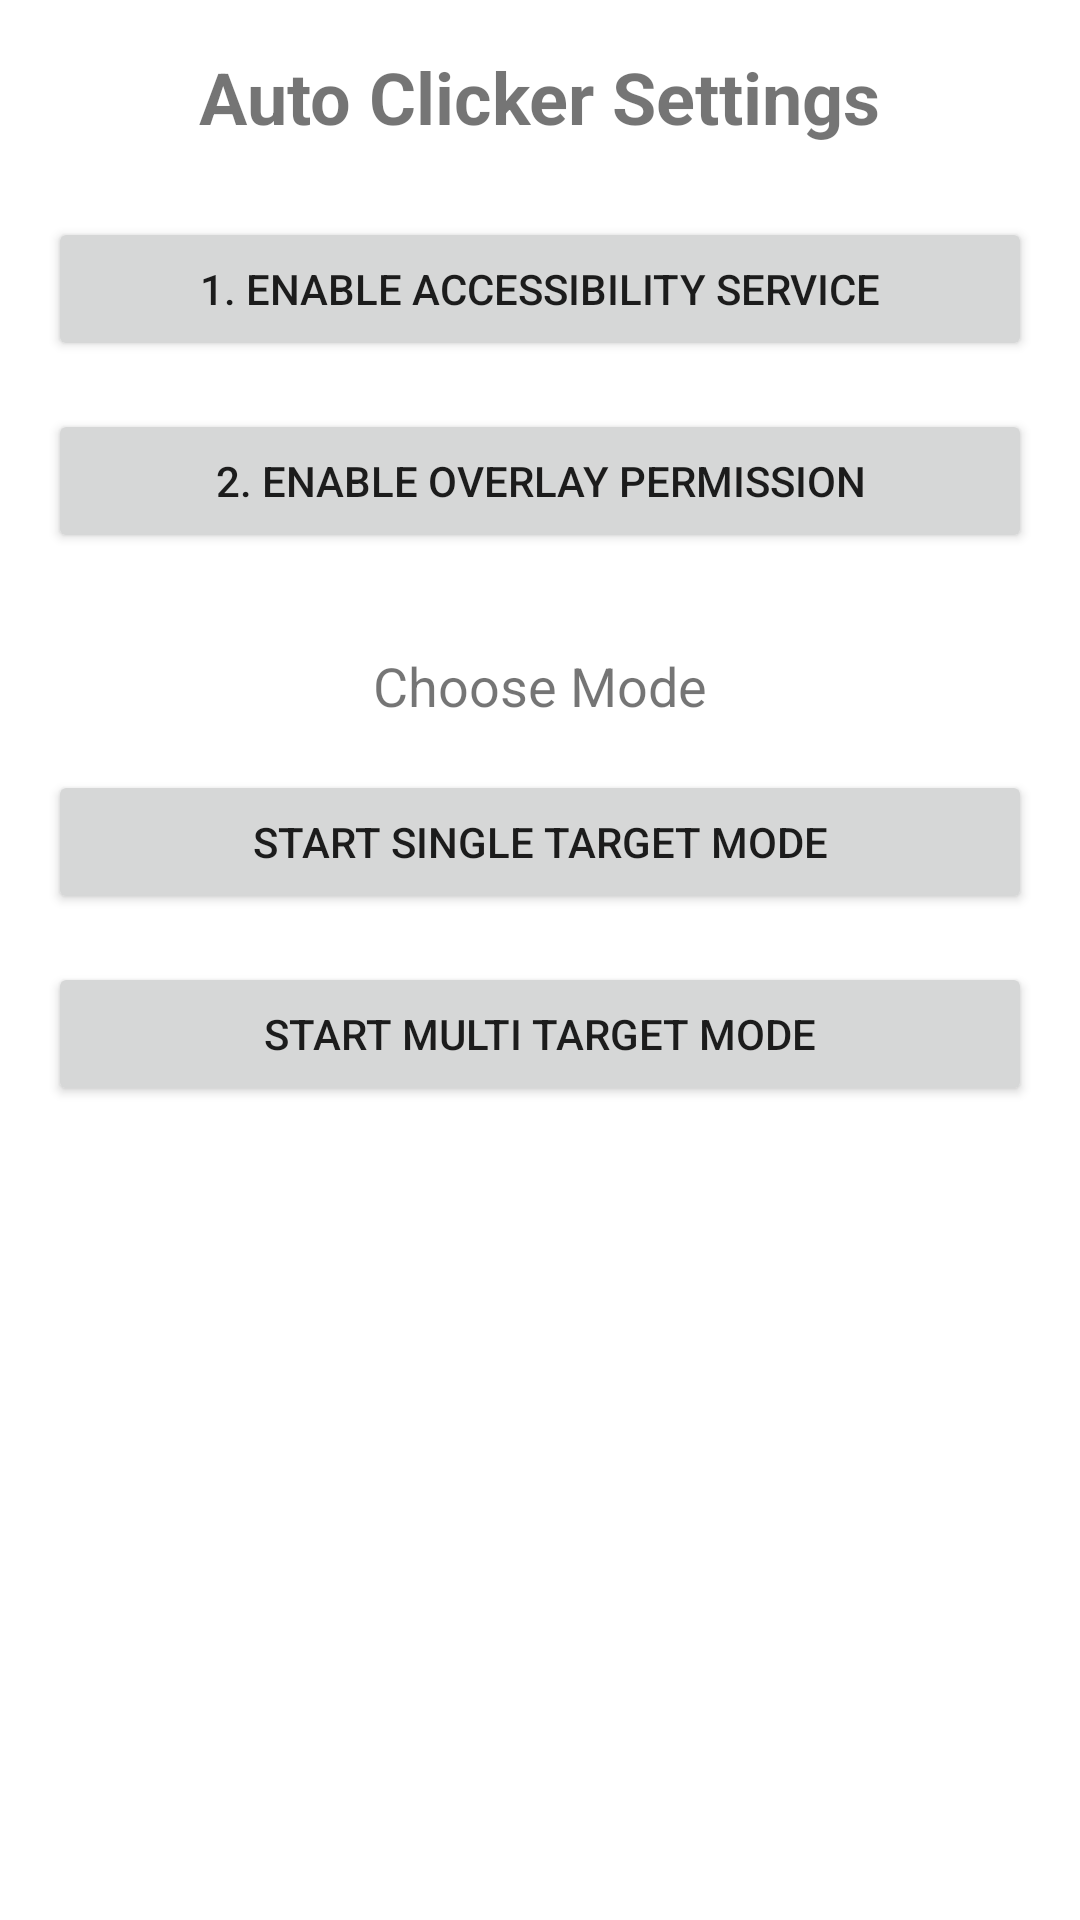

This screen was rendered from an Android layout file. Write that file and the resources it references.
<!-- AndroidManifest.xml: application theme Theme.AutoClicker -->
<!-- res/layout/activity_main.xml -->
<?xml version="1.0" encoding="utf-8"?>
<LinearLayout xmlns:android="http://schemas.android.com/apk/res/android"
    android:layout_width="match_parent"
    android:layout_height="match_parent"
    android:orientation="vertical"
    android:padding="16dp"
    android:gravity="center_horizontal">

    <TextView
        android:layout_width="wrap_content"
        android:layout_height="wrap_content"
        android:text="Auto Clicker Settings"
        android:textSize="24sp"
        android:textStyle="bold"
        android:layout_marginBottom="24dp" />

    <Button
        android:id="@+id/btn_accessibility"
        android:layout_width="match_parent"
        android:layout_height="wrap_content"
        android:text="1. Enable Accessibility Service"
        android:layout_marginBottom="16dp" />

    <Button
        android:id="@+id/btn_overlay"
        android:layout_width="match_parent"
        android:layout_height="wrap_content"
        android:text="2. Enable Overlay Permission"
        android:layout_marginBottom="32dp" />

    <TextView
        android:layout_width="wrap_content"
        android:layout_height="wrap_content"
        android:text="Choose Mode"
        android:textSize="18sp"
        android:layout_marginBottom="16dp" />

    <Button
        android:id="@+id/btn_single_mode"
        android:layout_width="match_parent"
        android:layout_height="wrap_content"
        android:text="Start Single Target Mode"
        android:layout_marginBottom="16dp" />

    <Button
        android:id="@+id/btn_multi_mode"
        android:layout_width="match_parent"
        android:layout_height="wrap_content"
        android:text="Start Multi Target Mode" />

</LinearLayout>
<!-- resources referenced by this layout -->
<resources>
  <style name="Theme.AutoClicker" parent="Theme.MaterialComponents.DayNight.DarkActionBar">
          
          <item name="colorPrimary">@color/purple_500</item>
          <item name="colorPrimaryVariant">@color/purple_700</item>
          <item name="colorOnPrimary">@color/white</item>
          
          <item name="colorSecondary">@color/teal_200</item>
          <item name="colorSecondaryVariant">@color/teal_700</item>
          <item name="colorOnSecondary">@color/black</item>
          
          <item name="android:statusBarColor">?attr/colorPrimaryVariant</item>
      </style>
  <!-- not gathered from this repository: default colours our renderer supplied (Android Studio template values) -->
  <color name="purple_500">#FF6200EE</color>
  <color name="purple_700">#FF3700B3</color>
  <color name="teal_200">#FF03DAC5</color>
  <color name="teal_700">#FF018786</color>
  <color name="black">#FF000000</color>
  <color name="white">#FFFFFFFF</color>
</resources>
